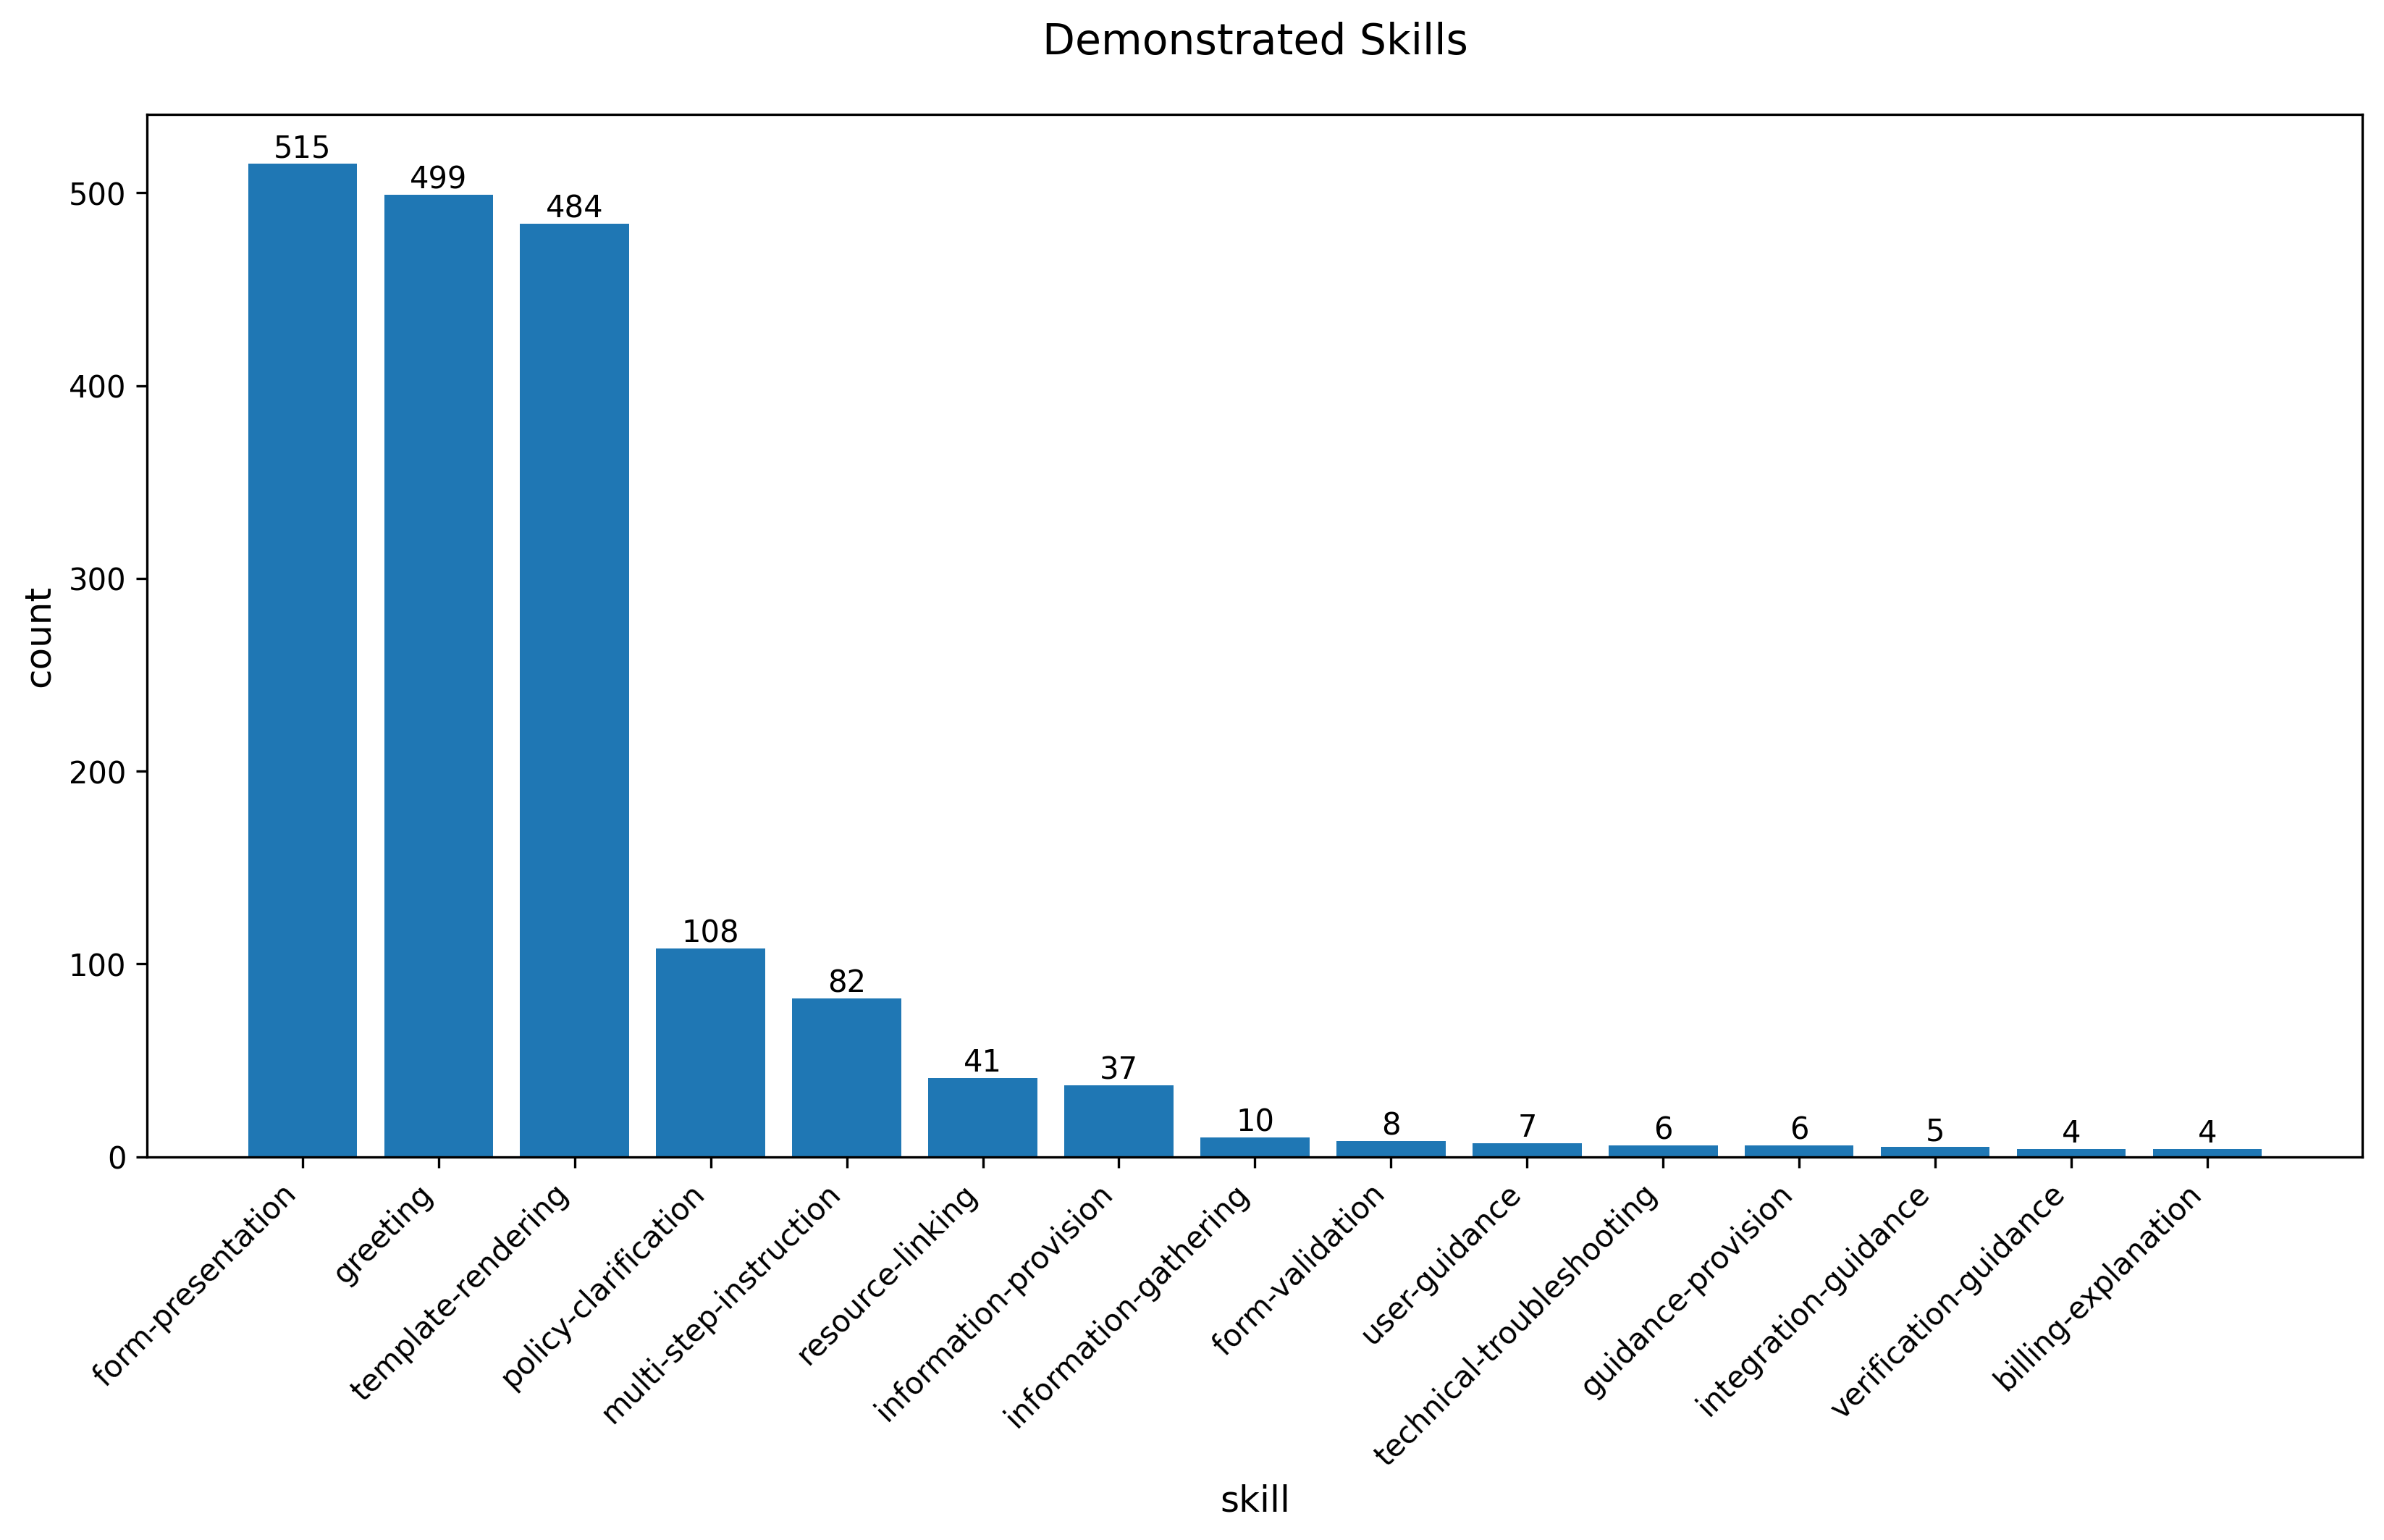

The file beside this chart, header and first rows:
demonstrated_skill, count
form-presentation, 515
greeting, 499
template-rendering, 484
policy-clarification, 108
multi-step-instruction, 82
resource-linking, 41
information-provision, 37
information-gathering, 10
form-validation, 8
user-guidance, 7
technical-troubleshooting, 6
guidance-provision, 6
integration-guidance, 5
verification-guidance, 4
billing-explanation, 4
contact-information-provision, 4
instruction-provision, 4
form-handling, 4
escalation-handling, 4
link-sharing, 4
link-provision, 3
clarification, 3
problem-identification, 3
language-support, 3
platform-specific-guidance, 3
resource-link-provision, 3
billing-policy-clarification, 2
technical-guidance, 2
support-escalation, 2
eligibility-confirmation, 2
verification-instruction, 2
user-reassurance, 2
verification-process-initiation, 2
instruction-giving, 2
contact-sharing, 2
issue-explanation, 2
campaign-troubleshooting, 2
resource-link-sharing, 2
concept-explanation, 2
multi-language-support, 1
task-redirection, 1
payment-advice, 1
refund-policy-clarification, 1
general-advice, 1
business-verification-initiation, 1
request-submission, 1
task-escalation, 1
advertising-guidance, 1
request-forwarding, 1
language-guidance, 1
multilingual-support, 1
suggestion-provision, 1
campaign-optimization-advice, 1
platform-integration-guidance, 1
form-submission-confirmation, 1
resource-provision, 1
guidance-on-signup, 1
appeal-guidance, 1
troubleshooting, 1
campaign-advice, 1
... 55 more rows
